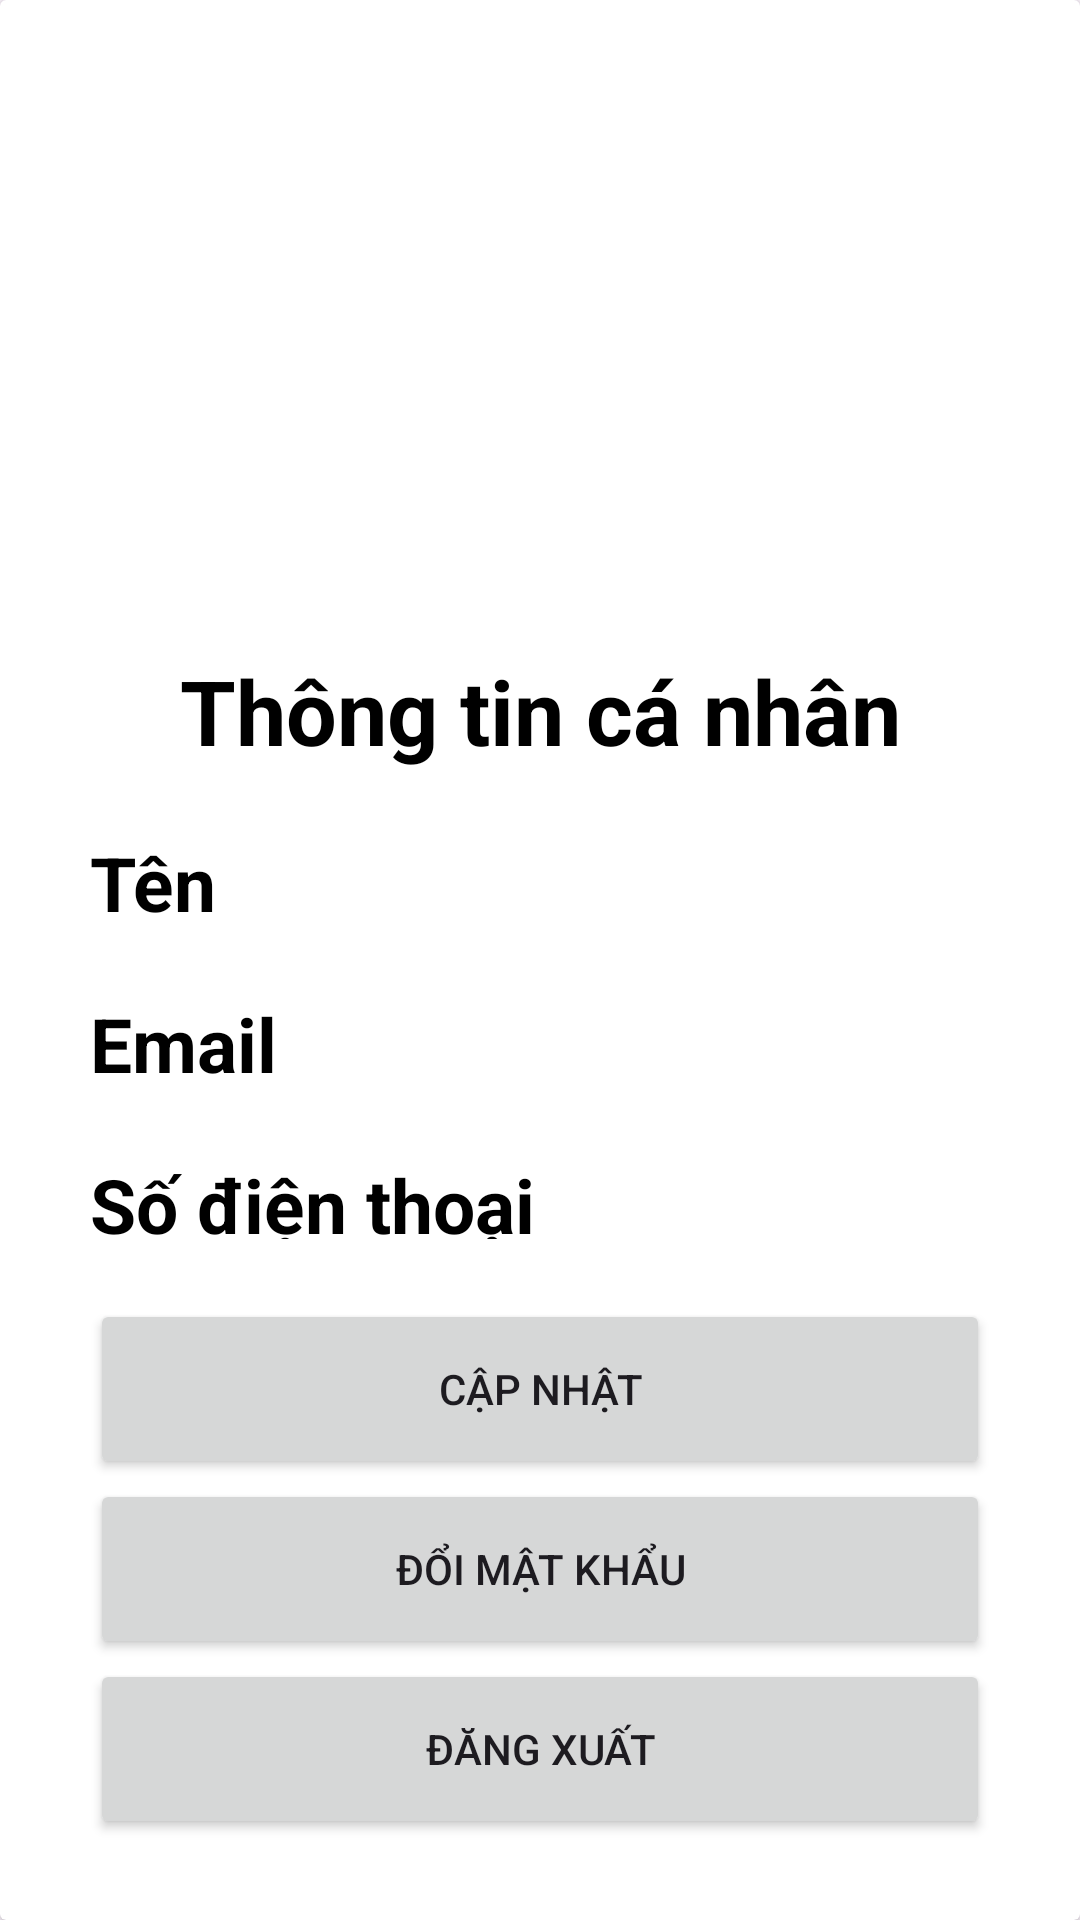

Write the Android layout XML for this screen, with the resource values it uses.
<!-- AndroidManifest.xml: application theme Theme.Classroom02 -->
<!-- res/layout/fragment_userinfo.xml -->
<?xml version="1.0" encoding="utf-8"?>
<androidx.cardview.widget.CardView xmlns:android="http://schemas.android.com/apk/res/android"
    xmlns:app="http://schemas.android.com/apk/res-auto"
    xmlns:tools="http://schemas.android.com/tools"
    android:layout_width="match_parent"
    android:layout_height="wrap_content"
    android:layout_alignParentBottom="true"
    android:layout_marginBottom="-20dp"
    >

    <LinearLayout
        android:layout_width="match_parent"
        android:layout_height="wrap_content"
        android:orientation="vertical"
        android:paddingRight="30dp"
        android:paddingLeft="30dp"
        android:paddingTop="10dp">

        <ImageView
            android:layout_width="match_parent"
            android:layout_height="100dp"
            android:src="@drawable/user"
            android:id="@+id/userimage"/>

        <TextView
            android:id="@+id/txtName"
            android:layout_width="match_parent"
            android:layout_height="wrap_content"
            android:gravity="center"
            android:text=""
            android:textColor="@color/black"
            android:textSize="32sp"
            android:textStyle="bold"
            tools:ignore="DuplicateIds" />

        <TextView
            android:id="@+id/txtEmail"
            android:layout_width="match_parent"
            android:layout_height="wrap_content"
            android:gravity="center"
            android:text=""
            android:textColor="@color/black"
            android:textSize="25sp"
            android:textStyle="bold"
            tools:ignore="DuplicateIds" />

        <View
            android:layout_width="wrap_content"
            android:layout_height="30dp"/>

        <TextView
            android:layout_width="match_parent"
            android:layout_height="wrap_content"
            android:text="Thông tin cá nhân"
            android:textColor="@color/black"
            android:textSize="30dp"
            android:textStyle="bold"
            android:gravity="center"/>

        <View
            android:layout_width="wrap_content"
            android:layout_height="15dp" />

        <LinearLayout
            android:layout_width="match_parent"
            android:layout_height="wrap_content"
            android:orientation="horizontal"
            android:paddingBottom="20dp">
            <TextView
                android:layout_width="wrap_content"
                android:layout_height="wrap_content"
                android:text="Tên"
                android:textColor="@color/black"
                android:textSize="25dp"
                android:textStyle="bold" />
            <TextView
                android:id="@+id/txtName"
                android:layout_width="match_parent"
                android:layout_height="match_parent"
                android:text=""
                android:textSize="30dp"
                android:paddingLeft="10dp"
                android:textAlignment="center"
                tools:ignore="DuplicateIds" />
        </LinearLayout>

        <LinearLayout
            android:layout_width="match_parent"
            android:layout_height="wrap_content"
            android:orientation="horizontal"
            android:paddingBottom="20dp">
            <TextView
                android:layout_width="wrap_content"
                android:layout_height="wrap_content"
                android:text="Email"
                android:textColor="@color/black"
                android:textSize="25dp"
                android:textStyle="bold" />
            <TextView
                android:id="@+id/txtEmail"
                android:layout_width="match_parent"
                android:layout_height="match_parent"
                android:text=""
                android:textSize="30dp"
                android:paddingLeft="10dp"
                android:textAlignment="center"
                tools:ignore="DuplicateIds" />
        </LinearLayout>

        <LinearLayout
            android:layout_width="match_parent"
            android:layout_height="wrap_content"
            android:orientation="horizontal"
            android:paddingBottom="20dp">
            <TextView
                android:layout_width="wrap_content"
                android:layout_height="wrap_content"
                android:text="Số điện thoại"
                android:textColor="@color/black"
                android:textSize="25dp"
                android:textStyle="bold" />
            <TextView
                android:id="@+id/txtPhone"
                android:layout_width="match_parent"
                android:layout_height="match_parent"
                android:text=""
                android:textSize="30dp"
                android:paddingLeft="10dp"
                android:textAlignment="center"/>
        </LinearLayout>

        <LinearLayout
            android:layout_width="match_parent"
            android:layout_height="match_parent"
            android:orientation="vertical">

            <Button
                android:id="@+id/Update"
                android:layout_width="match_parent"
                android:layout_height="60dp"
                android:text="Cập nhật"
                app:cornerRadius="32dp"
                android:onClick="onButtonClickUpdate"/>

            <Button
                android:id="@+id/Change"
                android:layout_width="match_parent"
                android:layout_height="60dp"
                android:text="Đổi mật khẩu"
                app:cornerRadius="32dp"
                android:onClick="onButtonClickChange"/>

            <Button
                android:id="@+id/logout"
                android:layout_width="match_parent"
                android:layout_height="60dp"
                android:text="Đăng xuất"
                app:cornerRadius="32dp"
                android:onClick="onButtonClickChange"/>
        </LinearLayout>
    </LinearLayout>
</androidx.cardview.widget.CardView>
<!-- resources referenced by this layout -->
<resources>
  <color name="black">#FF000000</color>
  <style name="Theme.Classroom02" parent="Base.Theme.Classroom02" />
  <style name="Base.Theme.Classroom02" parent="Theme.Material3.DayNight.NoActionBar">
          
          
          <item name="colorPrimary">@color/lavender</item>
          <item name="colorPrimaryVariant">@color/lavender</item>
      </style>
  <color name="lavender">#FFB6C1</color>
</resources>
